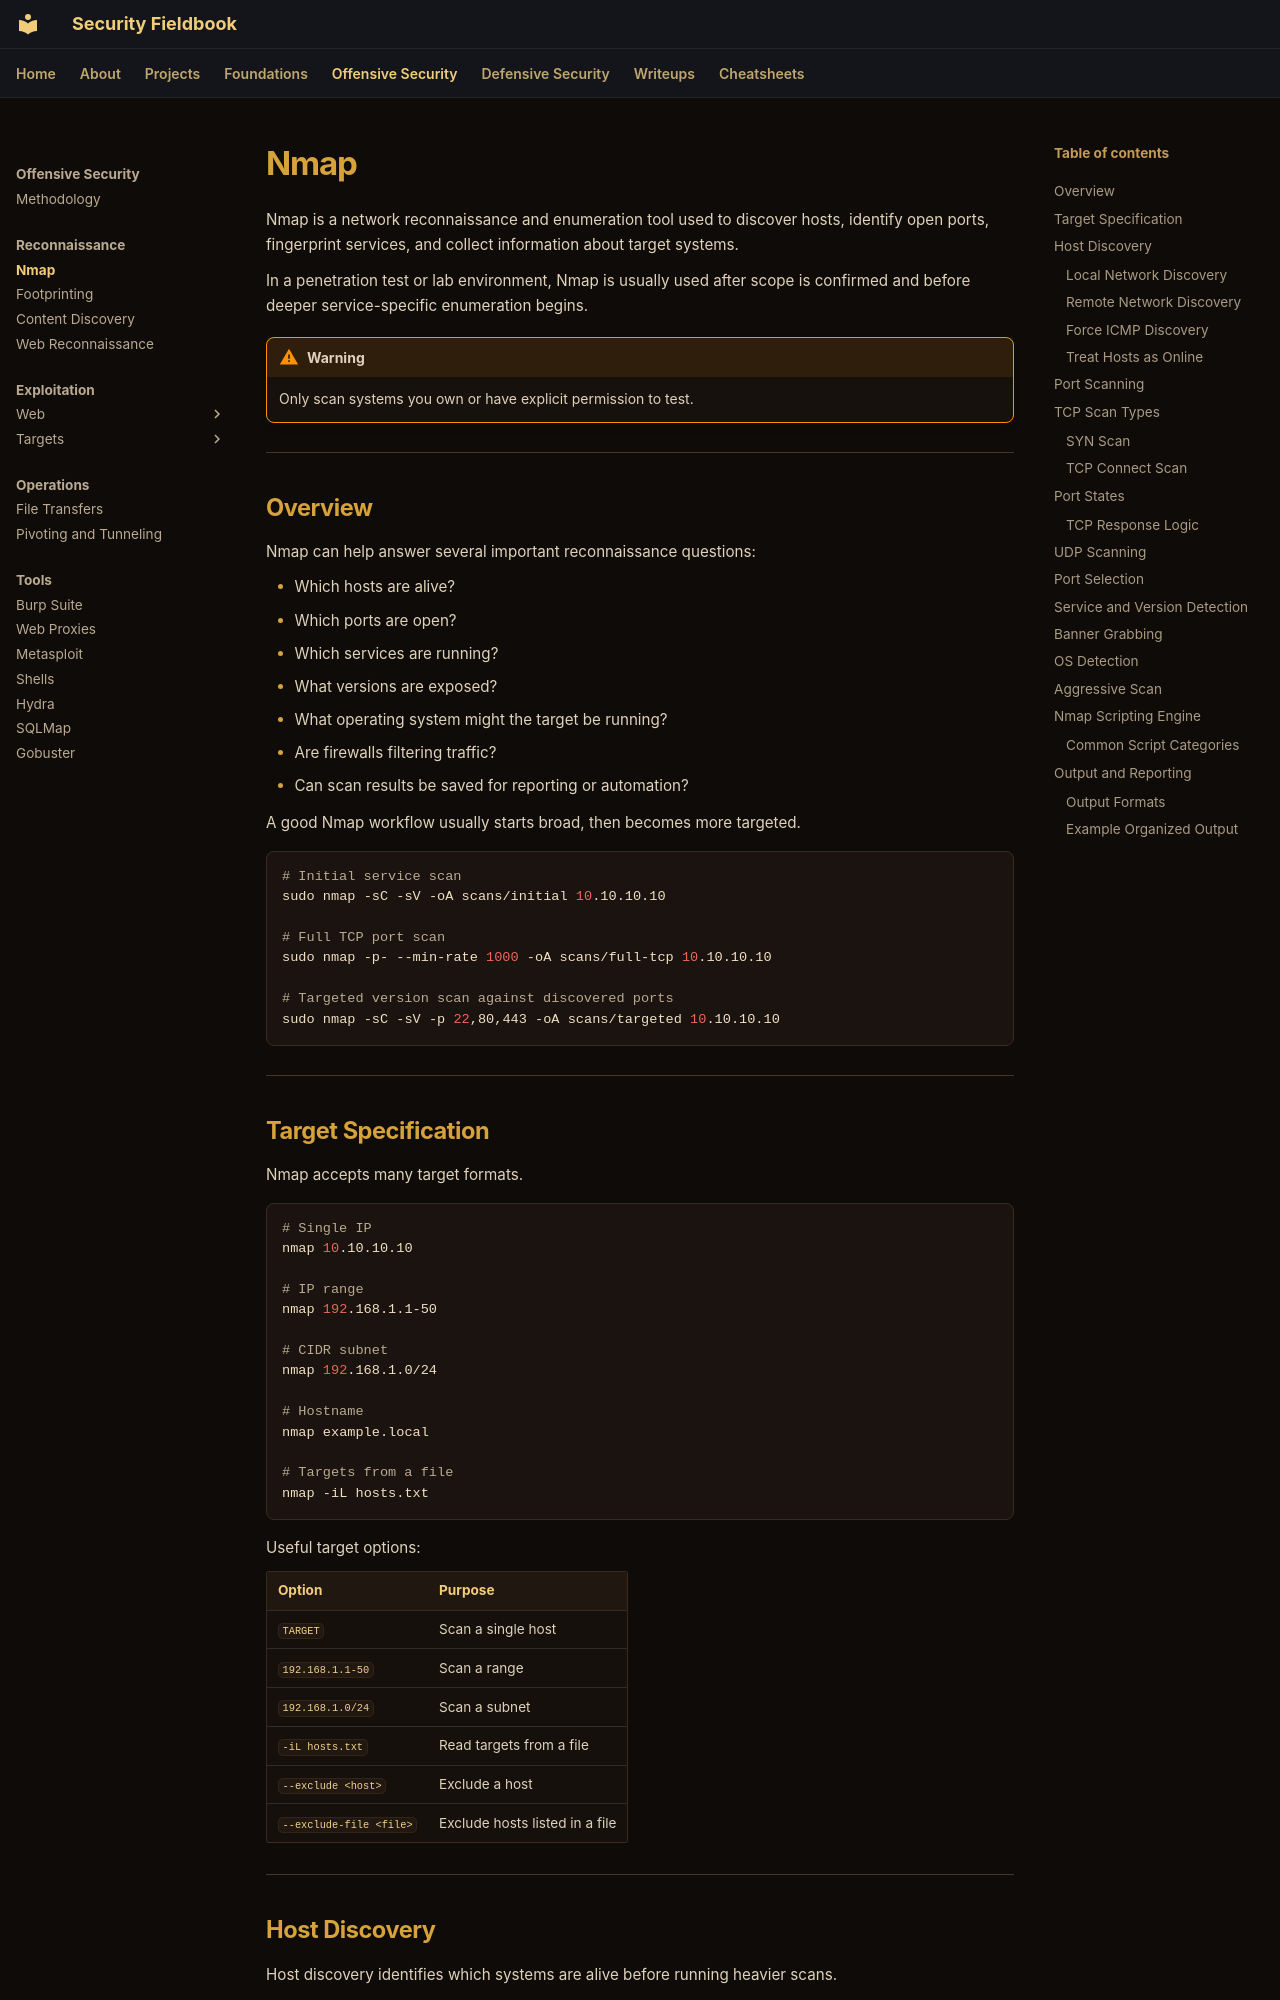

repository: ch0kan/security-fieldbook · page: offensive/reconnaissance/nmap/index.html · generator: mkdocs

# Nmap

Nmap is a network reconnaissance and enumeration tool used to discover hosts, identify open ports, fingerprint services, and collect information about target systems.

In a penetration test or lab environment, Nmap is usually used after scope is confirmed and before deeper service-specific enumeration begins.

!!! warning
    Only scan systems you own or have explicit permission to test.

---

## Overview

Nmap can help answer several important reconnaissance questions:

- Which hosts are alive?
- Which ports are open?
- Which services are running?
- What versions are exposed?
- What operating system might the target be running?
- Are firewalls filtering traffic?
- Can scan results be saved for reporting or automation?

A good Nmap workflow usually starts broad, then becomes more targeted.

```bash
# Initial service scan
sudo nmap -sC -sV -oA scans/initial 10.10.10.10

# Full TCP port scan
sudo nmap -p- --min-rate 1000 -oA scans/full-tcp 10.10.10.10

# Targeted version scan against discovered ports
sudo nmap -sC -sV -p 22,80,443 -oA scans/targeted 10.10.10.10
```

---

## Target Specification

Nmap accepts many target formats.

```bash
# Single IP
nmap 10.10.10.10

# IP range
nmap 192.168.1.1-50

# CIDR subnet
nmap 192.168.1.0/24

# Hostname
nmap example.local

# Targets from a file
nmap -iL hosts.txt
```

Useful target options:

| Option | Purpose |
|---|---|
| `TARGET` | Scan a single host |
| `192.168.1.1-50` | Scan a range |
| `192.168.1.0/24` | Scan a subnet |
| `-iL hosts.txt` | Read targets from a file |
| `--exclude <host>` | Exclude a host |
| `--exclude-file <file>` | Exclude hosts listed in a file |

---
